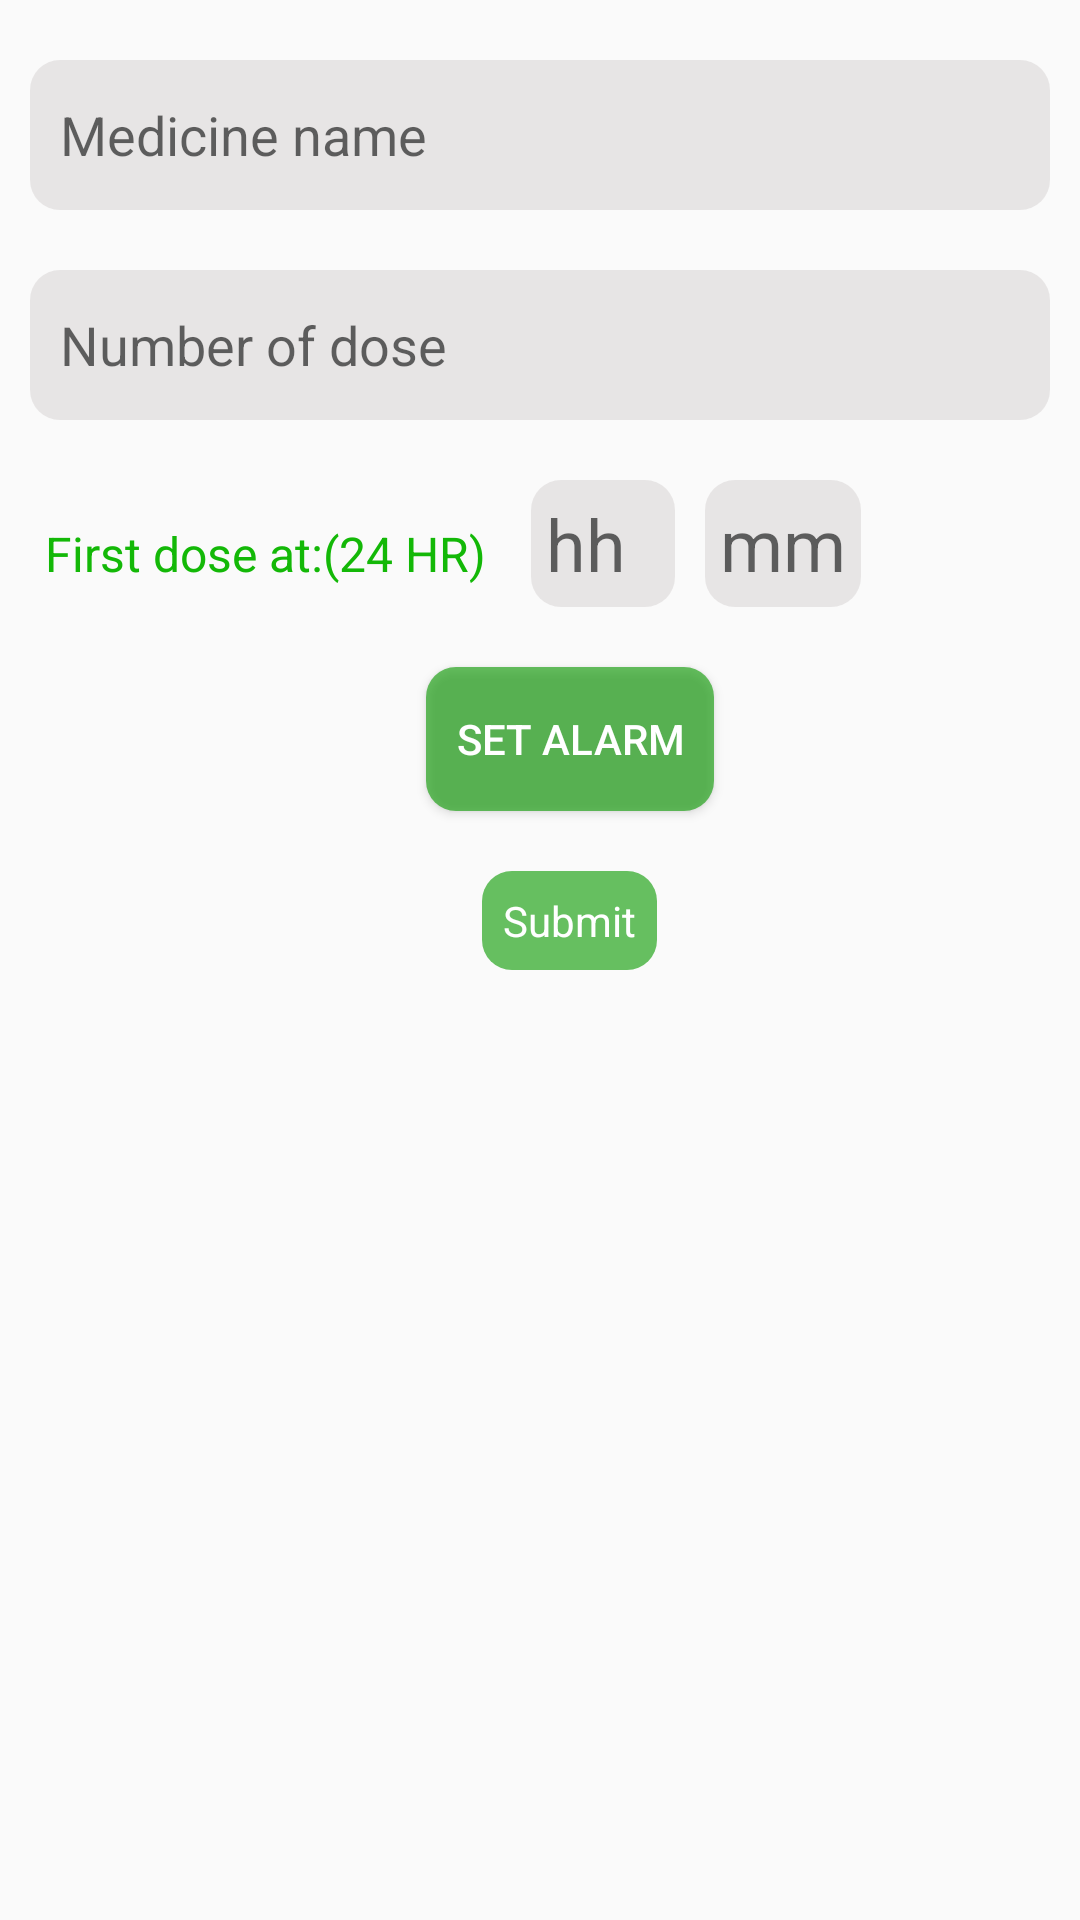

Write the Android layout XML for this screen, with the resource values it uses.
<!-- AndroidManifest.xml: application theme Theme.HealthReminder -->
<!-- res/layout/listview_medicine.xml -->
<?xml version="1.0" encoding="utf-8"?>
<ScrollView xmlns:android="http://schemas.android.com/apk/res/android"
    android:layout_width="fill_parent"
    android:layout_height="fill_parent"
    android:fillViewport="true">

    <LinearLayout xmlns:android="http://schemas.android.com/apk/res/android"
        android:layout_width="match_parent"
        android:layout_height="match_parent"
        android:orientation="vertical">

        <EditText
            android:id="@+id/medicineNAME"
            android:layout_width="match_parent"
            android:layout_height="50dp"
            android:layout_marginHorizontal="10dp"
            android:layout_marginVertical="20dp"
            android:background="@drawable/round_background"
            android:hint="Medicine name"
            android:padding="10dp"
            android:textColor="@color/black"

            />

        <EditText
            android:id="@+id/dosage"
            android:layout_width="match_parent"
            android:layout_height="50dp"
            android:layout_marginHorizontal="10dp"
            android:background="@drawable/round_background"
            android:hint="Number of dose"
            android:inputType="number"
            android:padding="10dp"
            android:textColor="@color/black" />

        <LinearLayout
            android:layout_width="match_parent"
            android:layout_height="wrap_content"
            android:layout_marginVertical="20dp"
            android:orientation="horizontal">

            <TextView
                android:layout_width="wrap_content"
                android:layout_height="wrap_content"
                android:layout_marginHorizontal="15dp"
                android:text="First dose at:(24 HR)"
                android:textColor="#13B807"
                android:textSize="16dp" />


            <EditText
                android:id="@+id/hour"
                android:layout_width="wrap_content"
                android:layout_height="wrap_content"
                android:layout_marginEnd="10dp"
                android:background="@drawable/round_background"
                android:hint="hh"
                android:inputType="number"
                android:maxLength="2"
                android:minWidth="48dp"
                android:padding="5dp"
                android:textSize="24dp" />


            <EditText
                android:id="@+id/minutes"
                android:layout_width="wrap_content"
                android:layout_height="wrap_content"
                android:background="@drawable/round_background"
                android:hint="mm"
                android:inputType="number"
                android:maxLength="2"
                android:padding="5dp"
                android:textSize="24dp" />


        </LinearLayout>

        <Button
            android:id="@+id/setAlarm"
            android:layout_width="wrap_content"
            android:layout_height="wrap_content"
            android:layout_gravity="center"
            android:layout_marginLeft="10dp"
            android:background="@drawable/round_background"
            android:backgroundTint="#DD119E07"
            android:paddingHorizontal="10dp"
            android:text="Set alarm"
            android:textColor="@color/white" />


        <TextView
            android:id="@+id/submit"
            android:layout_width="wrap_content"
            android:layout_height="wrap_content"
            android:layout_gravity="center"
            android:layout_marginLeft="10dp"
            android:layout_marginTop="20dp"
            android:layout_marginBottom="10dp"
            android:background="@drawable/round_background"
            android:backgroundTint="#DD119E07"
            android:gravity="center"
            android:padding="7dp"
            android:paddingHorizontal="10dp"
            android:text="Submit"
            android:textColor="@color/white" />

    </LinearLayout>
</ScrollView>
<!-- resources referenced by this layout -->
<resources>
  <color name="black">#FF000000</color>
  <color name="white">#FFFFFFFF</color>
  <!-- drawable round_background (drawable) -->
  <?xml version="1.0" encoding="utf-8"?>
  <shape android:shape="rectangle" xmlns:android="http://schemas.android.com/apk/res/android">
      <solid android:color="#BAE1DFDF"/>
      <corners android:radius="10dp"/>
  </shape>
  <style name="Theme.HealthReminder" parent="Theme.AppCompat.Light.DarkActionBar">
          
          <item name="colorPrimary">#088A15</item>
          <item name="colorPrimaryDark">#088A15</item>
          <item name="colorAccent">#A9088A15</item>
          
      </style>
</resources>
